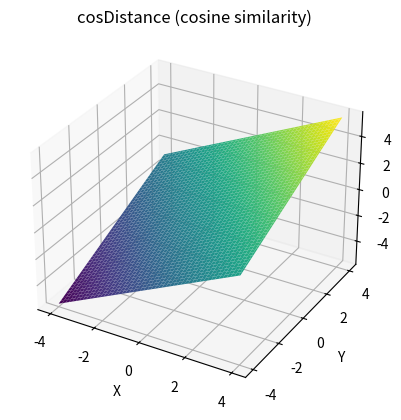
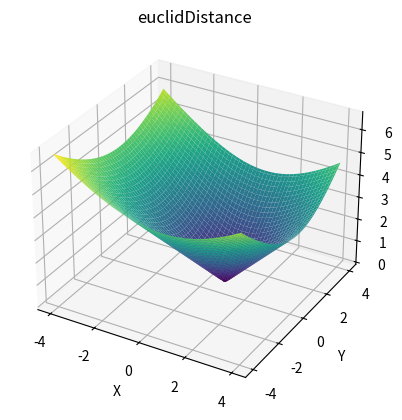
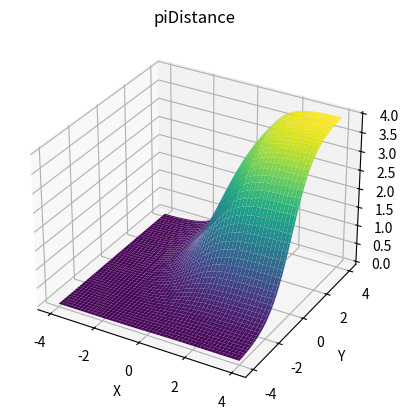

Source code (Python) for these figures, in order:
import numpy as np
import math
import matplotlib.pyplot as plt

def distances():
    def cos_distance(w, X, Y):
        norms = np.sqrt(X ** 2 + Y ** 2) + 1e-8  # avoid divide by zero
        dot = w[0] * Y + w[1] * X
        return dot

    def euclid_distance(w, X, Y):
        # w = [w_y, w_x], so compare against (X, Y) as (w_x, w_y)
        return np.sqrt((X - w[1]) ** 2 + (Y - w[0]) ** 2)

    def pi_distance(w, X, Y):
        return (1 + np.tanh(w[0] * Y)) * (1 + np.tanh(w[1] * X))

    x = np.linspace(-4, 4, 100)
    y = np.linspace(-4, 4, 100)
    X, Y = np.meshgrid(x, y)

    w = np.array([0.6, 0.8])  # [w_y, w_x] to match MATLAB order
    w = w / np.linalg.norm(w)

    Z1 = cos_distance(w, X, Y)
    Z2 = euclid_distance(w, X, Y)
    Z3 = pi_distance(w, X, Y)

    plot_surface_3d(X, Y, Z1, 'cosDistance (cosine similarity)')
    plot_surface_3d(X, Y, Z2, 'euclidDistance')
    plot_surface_3d(X, Y, Z3, 'piDistance')

    plt.show()


def plot_surface_3d(X, Y, Z, title):
    fig = plt.figure()
    ax = fig.add_subplot(111, projection='3d')
    ax.plot_surface(X, Y, Z, cmap='viridis')
    ax.set_xlabel('X')
    ax.set_ylabel('Y')
    ax.set_title(title)

# Standalone execution entry point
if __name__ == "__main__":
    distances()
